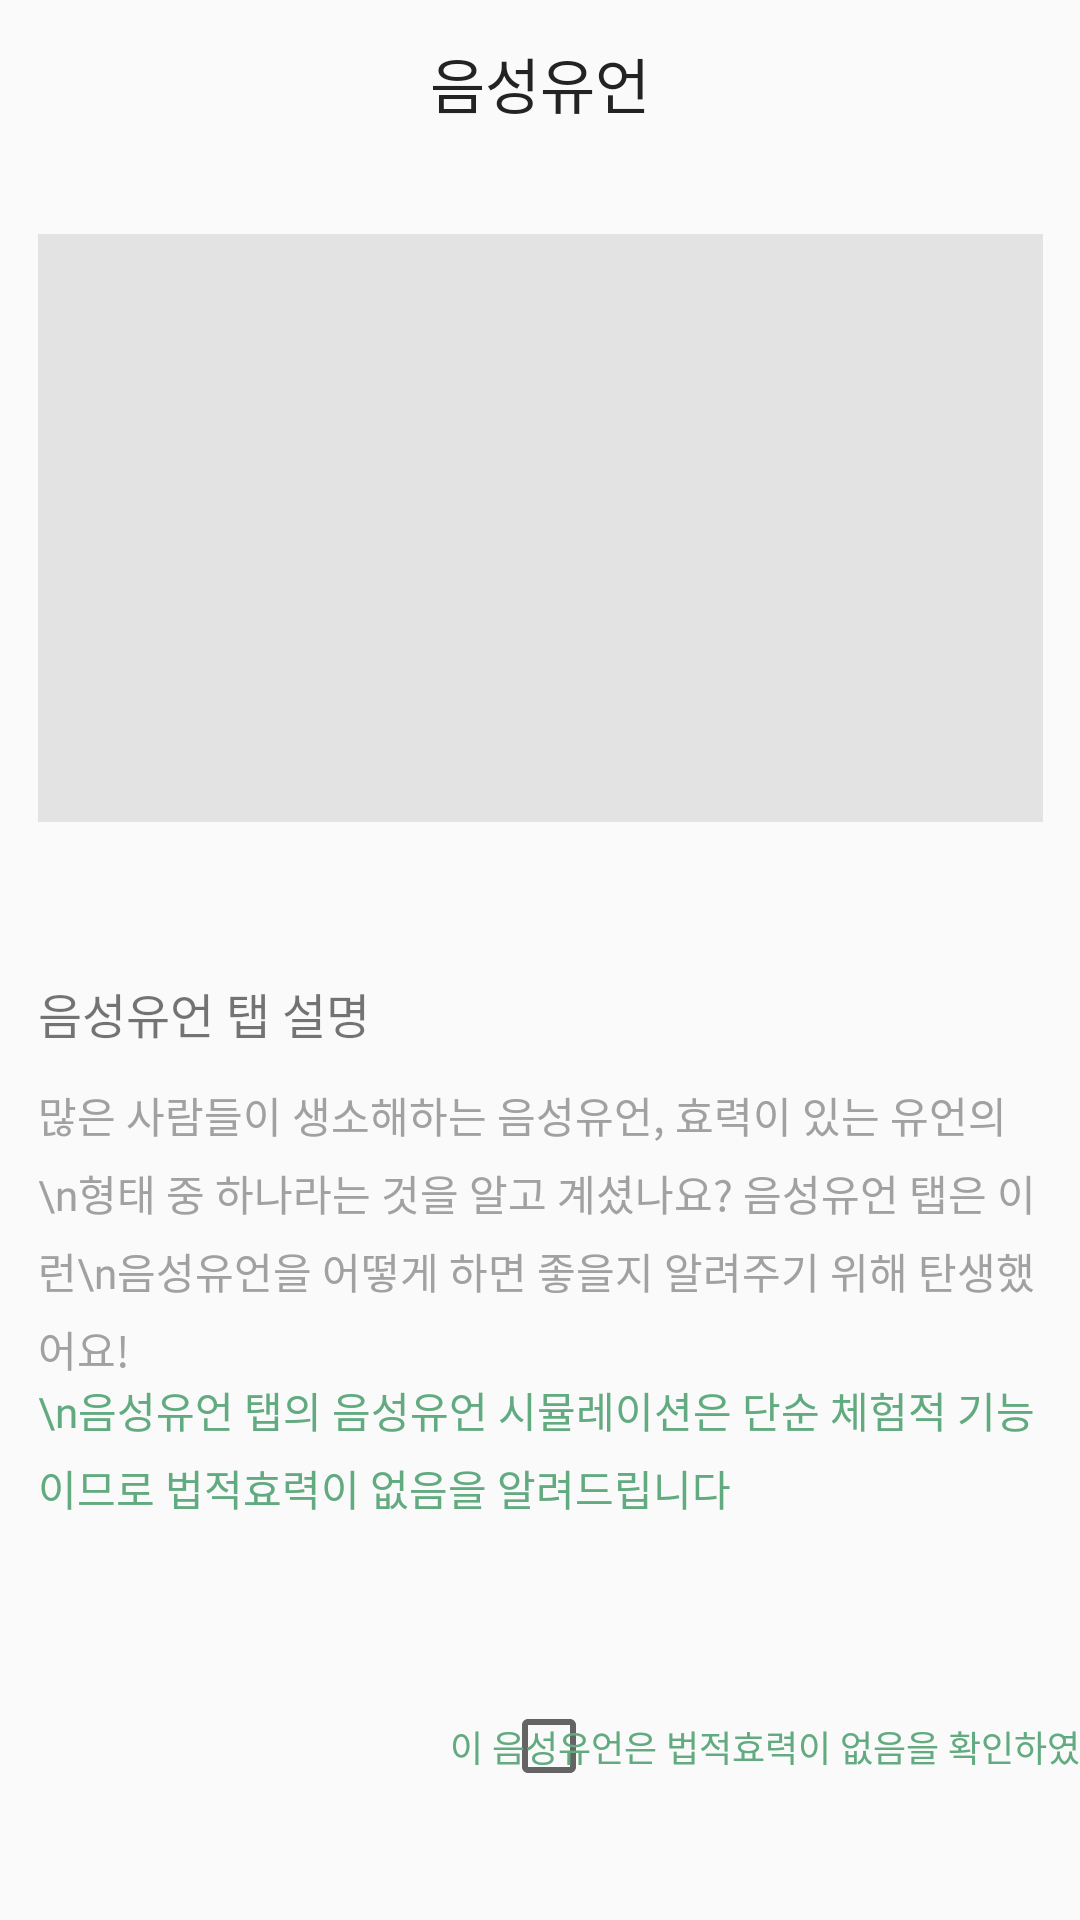

Reconstruct the res/layout file that produces this screen, plus the resources it refers to.
<!-- AndroidManifest.xml: application theme Theme.LifeteerAOS -->
<!-- res/layout/fragment_recorded.xml -->
<?xml version="1.0" encoding="utf-8"?>
<FrameLayout xmlns:android="http://schemas.android.com/apk/res/android"
             xmlns:app="http://schemas.android.com/apk/res-auto"
             xmlns:tools="http://schemas.android.com/tools"
             android:layout_width="match_parent"
             android:layout_height="match_parent"
             tools:context="presentation.MainActivity"
             android:id="@+id/frag_recorded">
    <androidx.constraintlayout.widget.ConstraintLayout
            android:layout_width="match_parent"
            android:layout_height="match_parent"
    >

        <TextView
                android:id="@+id/fragrecorded_title"
                android:layout_width="wrap_content"
                android:layout_height="wrap_content"
                android:fontFamily="@font/pretendard_regular"
                android:text="음성유언"
                android:textColor="@color/mindset_main_black"
                android:textSize="20sp"
                android:layout_marginTop="13dp"
                app:layout_constraintEnd_toEndOf="parent"
                app:layout_constraintStart_toStartOf="parent"
                app:layout_constraintTop_toTopOf="parent" />

        <LinearLayout
                android:id="@+id/fragrecorded_linear"
                android:layout_width="335dp"
                android:layout_height="196dp"
                android:layout_marginTop="36dp"
                android:background="@color/mindset_disabled_fill"
                app:layout_constraintEnd_toEndOf="parent"
                app:layout_constraintStart_toStartOf="parent"
                app:layout_constraintTop_toBottomOf="@+id/fragrecorded_title"
                android:orientation="vertical">

        </LinearLayout>
        <TextView
                android:id="@+id/fragrecorded_txtExplain"
                android:layout_width="335dp"
                android:layout_height="wrap_content"
                android:layout_marginTop="52dp"
                android:text="음성유언 탭 설명"
                android:fontFamily="@font/pretendard_regular"
                android:textSize="16sp"
                app:layout_constraintEnd_toEndOf="parent"
                app:layout_constraintStart_toStartOf="parent"

                app:layout_constraintTop_toBottomOf="@+id/fragrecorded_linear"
        />
        <TextView
                android:id="@+id/fragrecorded_txtSpecific"
                android:layout_width="335dp"
                android:layout_height="wrap_content"
                android:layout_marginTop="12dp"
                android:text="많은 사람들이 생소해하는 음성유언, 효력이 있는 유언의\n형태 중 하나라는 것을 알고 계셨나요? 음성유언 탭은 이런\n음성유언을 어떻게 하면 좋을지 알려주기 위해 탄생했어요!"
                android:fontFamily="@font/pretendard_regular"
                android:textSize="14sp"
                android:lineHeight="22sp"
                android:textColor="@color/mindset_disabled_text"
                app:layout_constraintEnd_toEndOf="parent"
                app:layout_constraintStart_toStartOf="parent"
                app:layout_constraintTop_toBottomOf="@+id/fragrecorded_txtExplain"
        />
        <TextView
                android:id="@+id/fragrecorded_txtWarn"
                android:layout_width="335dp"
                android:layout_height="wrap_content"
                android:text="\n음성유언 탭의 음성유언 시뮬레이션은 단순 체험적 기능이므로 법적효력이 없음을 알려드립니다"
                android:fontFamily="@font/pretendard_bold"
                android:textSize="14sp"
                android:lineHeight="22sp"
                android:textColor="@color/mindset_main_green"
                app:layout_constraintEnd_toEndOf="parent"
                app:layout_constraintStart_toStartOf="parent"
                app:layout_constraintTop_toBottomOf="@+id/fragrecorded_txtSpecific"
        />
        <CheckBox
                android:id="@+id/fragrecorded_chkWarn"
                android:layout_width="26dp"
                android:layout_height="26dp"
                android:layout_marginTop="63dp"
                app:layout_constraintEnd_toEndOf="parent"
                app:layout_constraintStart_toStartOf="parent"
                app:layout_constraintTop_toBottomOf="@+id/fragrecorded_txtWarn"
        />
        <TextView
                android:id="@+id/fragrecorded_txtChk"
                android:layout_width="265dp"
                android:layout_height="19dp"
                android:layout_marginTop="66.5dp"
                android:layout_marginStart="12dp"
                android:gravity="center_vertical"
                android:text="이 음성유언은 법적효력이 없음을 확인하였습니다."
                android:fontFamily="@font/pretendard_regular"
                android:textSize="12sp"
                android:textColor="@color/mindset_main_green"
                app:layout_constraintEnd_toEndOf="parent"
                app:layout_constraintStart_toEndOf="@+id/fragrecorded_chkWarn"
                app:layout_constraintTop_toBottomOf="@+id/fragrecorded_txtWarn"
        />

    </androidx.constraintlayout.widget.ConstraintLayout>

</FrameLayout>
<!-- resources referenced by this layout -->
<resources>
  <color name="mindset_disabled_fill">#E3E3E3</color>
  <color name="mindset_disabled_text">#A1A1A1</color>
  <color name="mindset_main_black">#232323</color>
  <color name="mindset_main_green">#62AA7F</color>
  <style name="Theme.LifeteerAOS" parent="Theme.AppCompat.DayNight.NoActionBar">
      
      <item name="colorPrimary">@color/mindset_main_green</item>
      <item name="colorPrimaryVariant">@color/mindset_main_background</item>
      <item name="colorOnPrimary">@color/mindset_main_background</item>
      
      <item name="colorSecondary">@color/teal_200</item>
      <item name="colorSecondaryVariant">@color/teal_700</item>
      <item name="colorOnSecondary">@color/black</item>
      
      <item name="android:statusBarColor">@color/mindset_main_background</item>
      <item name="android:windowLightStatusBar">true</item>
      
      <item name="android:includeFontPadding">false</item>
  </style>
  <color name="mindset_main_background">#FFFFFF</color>
  <color name="teal_200">#FF03DAC5</color>
  <color name="teal_700">#FF018786</color>
  <color name="black">#FF000000</color>
</resources>
